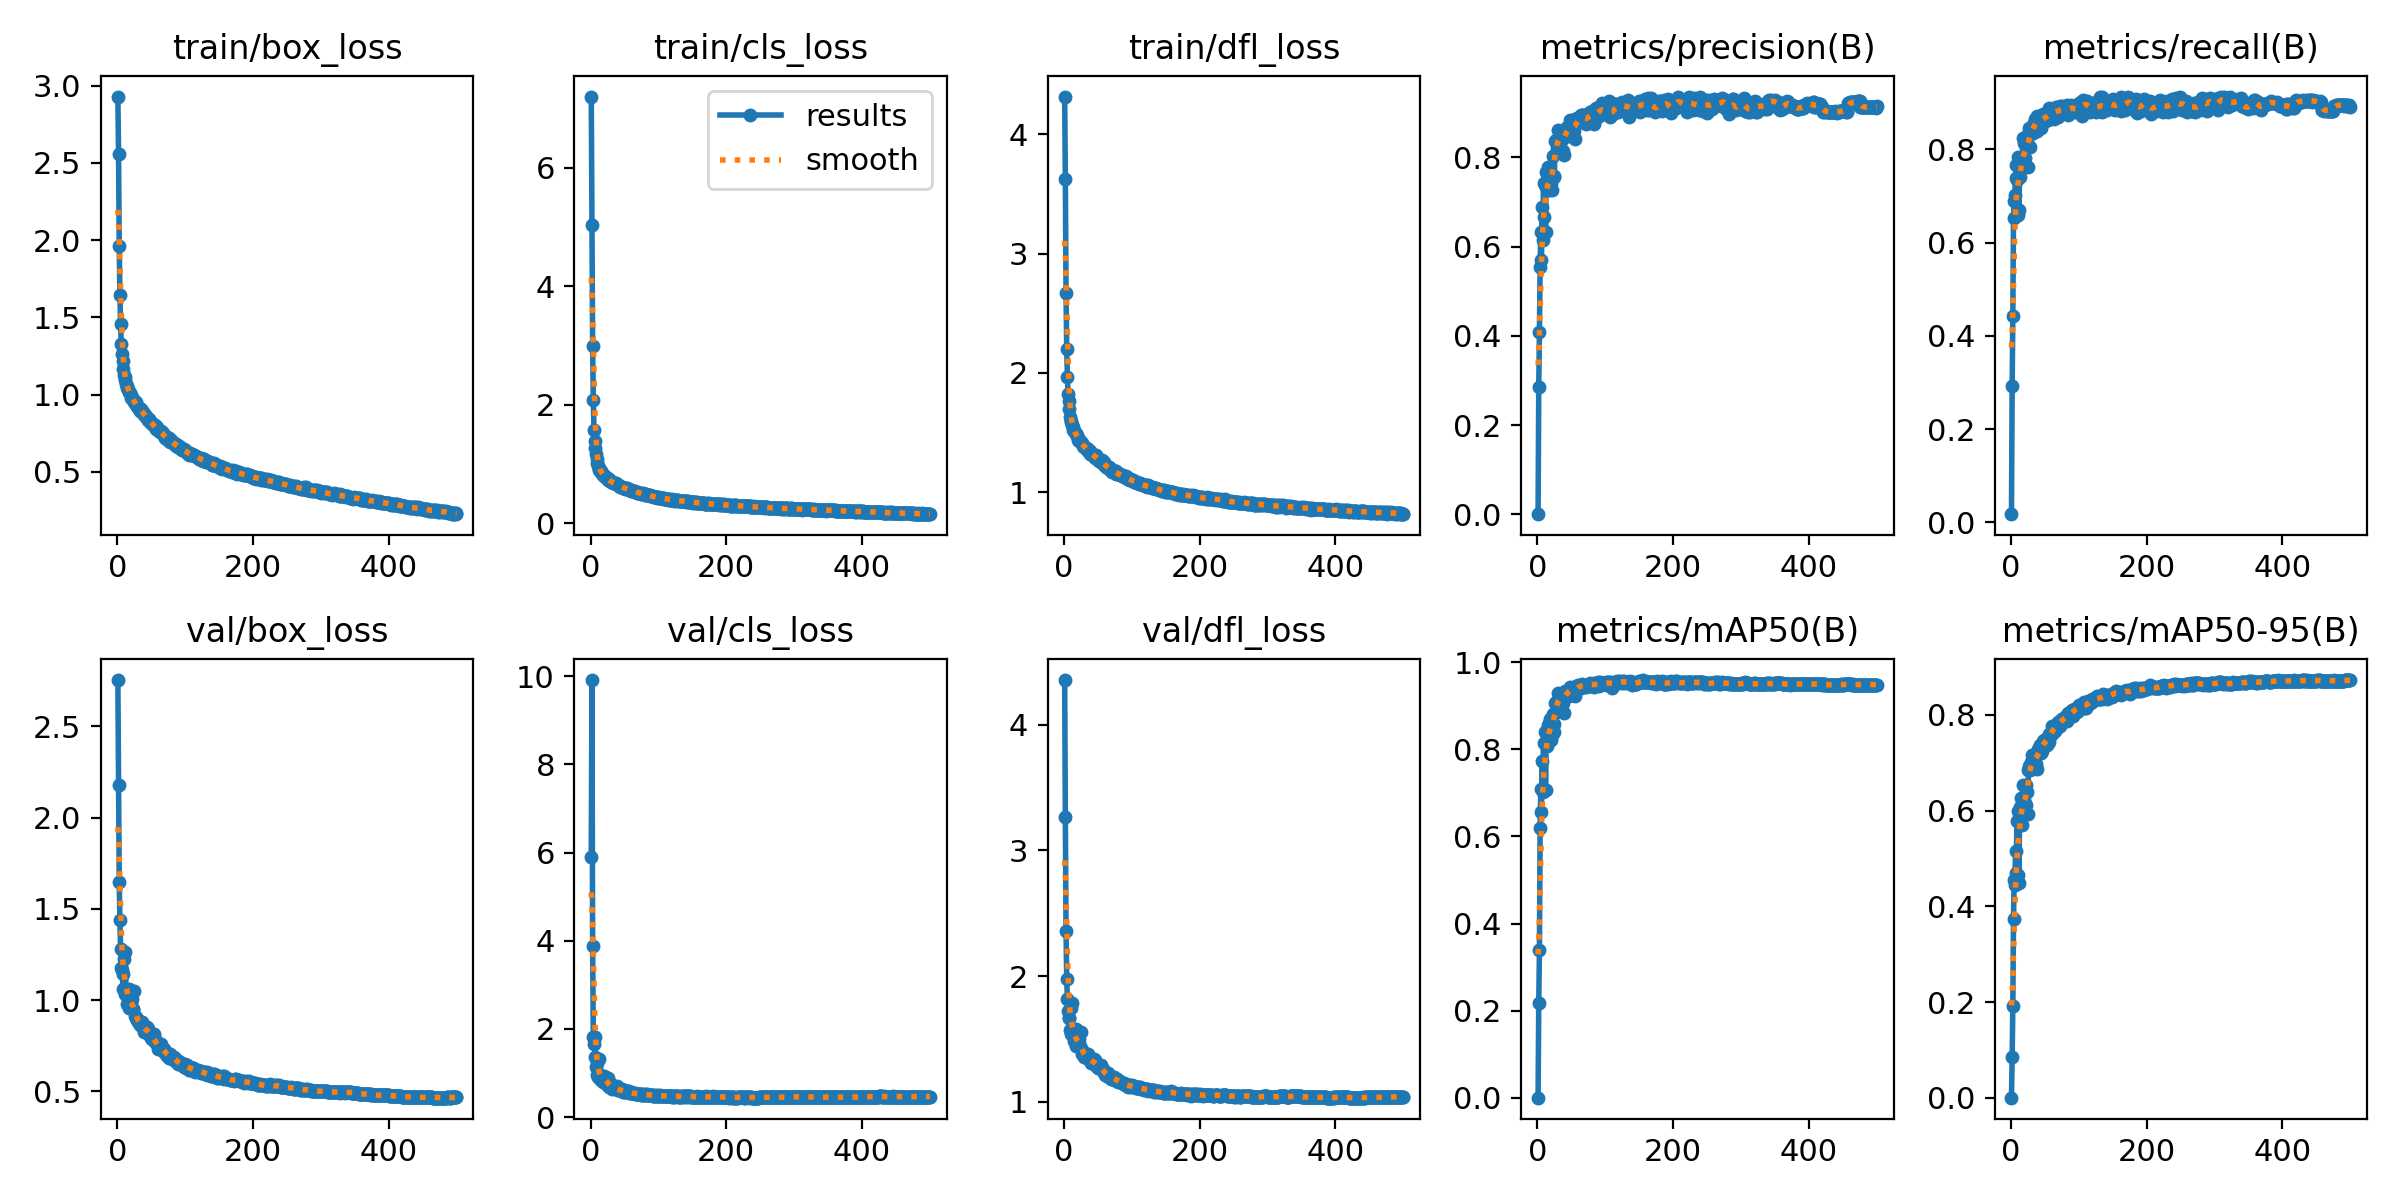

Values plotted in this chart, from the file beside it:
epoch, train/box_loss, train/cls_loss, train/dfl_loss, metrics/precision(B), metrics/recall(B), metrics/mAP50(B), metrics/mAP50-95(B), val/box_loss, val/cls_loss, val/dfl_loss, lr/pg0, lr/pg1, lr/pg2
1, 2.929, 7.203, 4.318, 0.00021, 0.01763, 0.00011, 3e-05, 2.753, 5.894, 4.355, 0.00332, 0.00332, 0.00332
2, 2.56, 5.04, 3.63, 0.2857, 0.2919, 0.2166, 0.08438, 2.177, 9.915, 3.265, 0.00664, 0.00664, 0.00664
3, 1.962, 2.99, 2.674, 0.4083, 0.4437, 0.3386, 0.1914, 1.645, 3.873, 2.355, 0.009947, 0.009947, 0.009947
4, 1.642, 2.084, 2.205, 0.5554, 0.6522, 0.6187, 0.3745, 1.437, 1.813, 1.98, 0.009941, 0.009941, 0.009941
5, 1.458, 1.578, 1.97, 0.6321, 0.6905, 0.7101, 0.456, 1.281, 1.665, 1.82, 0.009921, 0.009921, 0.009921
6, 1.327, 1.385, 1.828, 0.5704, 0.7016, 0.6559, 0.4444, 1.174, 1.828, 1.725, 0.009901, 0.009901, 0.009901
7, 1.265, 1.265, 1.763, 0.6894, 0.7386, 0.7731, 0.5146, 1.165, 1.355, 1.669, 0.009881, 0.009881, 0.009881
8, 1.217, 1.173, 1.695, 0.6158, 0.7661, 0.7025, 0.4692, 1.144, 1.14, 1.669, 0.009861, 0.009861, 0.009861
9, 1.164, 1.092, 1.627, 0.7424, 0.7343, 0.8137, 0.5782, 1.06, 0.964, 1.57, 0.009842, 0.009842, 0.009842
10, 1.125, 1.013, 1.596, 0.6673, 0.6591, 0.7045, 0.4661, 1.227, 1.239, 1.747, 0.009822, 0.009822, 0.009822
11, 1.116, 0.9742, 1.587, 0.7386, 0.7846, 0.8406, 0.5993, 1.034, 0.9129, 1.536, 0.009802, 0.009802, 0.009802
12, 1.094, 0.9356, 1.56, 0.6332, 0.6703, 0.7066, 0.4486, 1.262, 1.328, 1.788, 0.009782, 0.009782, 0.009782
13, 1.071, 0.9093, 1.543, 0.7663, 0.7558, 0.8429, 0.6085, 1.026, 0.8864, 1.523, 0.009762, 0.009762, 0.009762
14, 1.054, 0.8913, 1.523, 0.7292, 0.7403, 0.8069, 0.5794, 1.058, 0.9525, 1.569, 0.009743, 0.009743, 0.009743
15, 1.042, 0.8816, 1.511, 0.7788, 0.7691, 0.856, 0.6265, 0.9801, 0.8412, 1.484, 0.009723, 0.009723, 0.009723
16, 1.038, 0.8606, 1.503, 0.7555, 0.7803, 0.85, 0.6253, 0.9774, 0.8485, 1.473, 0.009703, 0.009703, 0.009703
17, 1.02, 0.833, 1.486, 0.727, 0.7626, 0.8224, 0.5703, 1.062, 0.9441, 1.582, 0.009683, 0.009683, 0.009683
18, 1.018, 0.8321, 1.484, 0.7461, 0.8237, 0.8694, 0.6525, 0.9565, 0.793, 1.446, 0.009663, 0.009663, 0.009663
19, 1.013, 0.8166, 1.482, 0.7671, 0.8134, 0.864, 0.6229, 0.9903, 0.8233, 1.504, 0.009644, 0.009644, 0.009644
20, 0.9953, 0.7959, 1.458, 0.742, 0.7648, 0.8224, 0.6107, 0.9663, 0.9299, 1.471, 0.009624, 0.009624, 0.009624
21, 0.979, 0.7787, 1.437, 0.7275, 0.782, 0.8331, 0.613, 0.99, 0.9098, 1.466, 0.009604, 0.009604, 0.009604
22, 0.9755, 0.776, 1.426, 0.7563, 0.8061, 0.8535, 0.6118, 1.008, 0.8855, 1.503, 0.009584, 0.009584, 0.009584
23, 0.9686, 0.7827, 1.429, 0.8026, 0.8129, 0.8804, 0.6537, 0.9522, 0.7621, 1.445, 0.009564, 0.009564, 0.009564
24, 0.9697, 0.7696, 1.427, 0.7585, 0.8199, 0.8577, 0.638, 0.9486, 0.7975, 1.438, 0.009545, 0.009545, 0.009545
25, 0.9553, 0.7497, 1.422, 0.756, 0.7618, 0.8396, 0.592, 1.051, 0.8946, 1.552, 0.009525, 0.009525, 0.009525
26, 0.9445, 0.7365, 1.401, 0.8372, 0.8323, 0.9075, 0.6846, 0.9108, 0.7274, 1.41, 0.009505, 0.009505, 0.009505
27, 0.9504, 0.7442, 1.409, 0.835, 0.8452, 0.9097, 0.6942, 0.8998, 0.6908, 1.383, 0.009485, 0.009485, 0.009485
28, 0.9354, 0.7166, 1.391, 0.8399, 0.8371, 0.9061, 0.6915, 0.9094, 0.6972, 1.38, 0.009465, 0.009465, 0.009465
29, 0.9268, 0.7129, 1.382, 0.8216, 0.8061, 0.8853, 0.6853, 0.8924, 0.7676, 1.385, 0.009446, 0.009446, 0.009446
30, 0.9137, 0.7062, 1.383, 0.8303, 0.8414, 0.9152, 0.7011, 0.8888, 0.6763, 1.358, 0.009426, 0.009426, 0.009426
31, 0.9187, 0.6988, 1.377, 0.8621, 0.8494, 0.929, 0.717, 0.8772, 0.6492, 1.362, 0.009406, 0.009406, 0.009406
32, 0.9122, 0.6911, 1.374, 0.8395, 0.8345, 0.9143, 0.6981, 0.8829, 0.6693, 1.372, 0.009386, 0.009386, 0.009386
33, 0.9064, 0.6854, 1.37, 0.8568, 0.8482, 0.9224, 0.7117, 0.864, 0.6499, 1.354, 0.009366, 0.009366, 0.009366
34, 0.8973, 0.6871, 1.356, 0.8363, 0.8568, 0.9151, 0.703, 0.875, 0.6626, 1.362, 0.009347, 0.009347, 0.009347
35, 0.9052, 0.6826, 1.359, 0.8365, 0.8401, 0.912, 0.6986, 0.8783, 0.6981, 1.379, 0.009327, 0.009327, 0.009327
36, 0.8875, 0.6742, 1.346, 0.8568, 0.8646, 0.9295, 0.7153, 0.8641, 0.6559, 1.338, 0.009307, 0.009307, 0.009307
37, 0.8924, 0.6794, 1.345, 0.8148, 0.8556, 0.9067, 0.6971, 0.8781, 0.6671, 1.354, 0.009287, 0.009287, 0.009287
38, 0.8904, 0.6701, 1.344, 0.8431, 0.8714, 0.9289, 0.7226, 0.8495, 0.6279, 1.333, 0.009267, 0.009267, 0.009267
39, 0.8744, 0.6718, 1.32, 0.8045, 0.8388, 0.8843, 0.686, 0.8588, 0.7158, 1.349, 0.009248, 0.009248, 0.009248
40, 0.8688, 0.6509, 1.332, 0.8577, 0.858, 0.9266, 0.7281, 0.8261, 0.6094, 1.311, 0.009228, 0.009228, 0.009228
41, 0.8686, 0.641, 1.323, 0.8615, 0.8714, 0.9333, 0.726, 0.8298, 0.6074, 1.319, 0.009208, 0.009208, 0.009208
42, 0.8596, 0.6381, 1.313, 0.8606, 0.8633, 0.9317, 0.7305, 0.8428, 0.6064, 1.307, 0.009188, 0.009188, 0.009188
43, 0.8573, 0.6397, 1.316, 0.8578, 0.8685, 0.9314, 0.7376, 0.8249, 0.6116, 1.305, 0.009168, 0.009168, 0.009168
44, 0.8491, 0.6214, 1.309, 0.869, 0.8469, 0.9256, 0.7205, 0.8533, 0.6235, 1.341, 0.009149, 0.009149, 0.009149
45, 0.8361, 0.6182, 1.289, 0.8585, 0.8637, 0.9284, 0.7232, 0.8393, 0.6158, 1.325, 0.009129, 0.009129, 0.009129
46, 0.8375, 0.6195, 1.305, 0.8479, 0.8547, 0.9224, 0.7242, 0.8422, 0.6322, 1.332, 0.009109, 0.009109, 0.009109
47, 0.8423, 0.6179, 1.311, 0.8573, 0.877, 0.9372, 0.7372, 0.8062, 0.5915, 1.288, 0.009089, 0.009089, 0.009089
48, 0.8257, 0.6001, 1.284, 0.8851, 0.8671, 0.9437, 0.7455, 0.8089, 0.579, 1.283, 0.009069, 0.009069, 0.009069
49, 0.8288, 0.6008, 1.285, 0.8734, 0.8691, 0.9389, 0.7467, 0.8157, 0.5805, 1.298, 0.00905, 0.00905, 0.00905
50, 0.8148, 0.5996, 1.269, 0.8793, 0.8616, 0.9406, 0.7451, 0.7929, 0.5731, 1.264, 0.00903, 0.00903, 0.00903
51, 0.8107, 0.5831, 1.265, 0.8677, 0.8769, 0.9322, 0.7435, 0.7875, 0.5975, 1.276, 0.00901, 0.00901, 0.00901
52, 0.8163, 0.593, 1.277, 0.8566, 0.8714, 0.9347, 0.7494, 0.7854, 0.5976, 1.27, 0.00899, 0.00899, 0.00899
53, 0.8121, 0.5936, 1.26, 0.867, 0.8693, 0.9334, 0.7377, 0.7917, 0.5893, 1.278, 0.00897, 0.00897, 0.00897
54, 0.7954, 0.5817, 1.256, 0.8595, 0.8667, 0.9304, 0.7399, 0.8145, 0.5943, 1.291, 0.008951, 0.008951, 0.008951
55, 0.7937, 0.5866, 1.252, 0.8865, 0.8633, 0.94, 0.751, 0.7855, 0.5767, 1.272, 0.008931, 0.008931, 0.008931
56, 0.8014, 0.5841, 1.269, 0.8414, 0.8684, 0.9214, 0.744, 0.7688, 0.5966, 1.253, 0.008911, 0.008911, 0.008911
57, 0.7777, 0.5562, 1.235, 0.8786, 0.8895, 0.9449, 0.761, 0.7699, 0.5574, 1.258, 0.008891, 0.008891, 0.008891
58, 0.7774, 0.5649, 1.248, 0.8868, 0.8792, 0.9425, 0.7566, 0.7577, 0.5636, 1.244, 0.008871, 0.008871, 0.008871
59, 0.7912, 0.5653, 1.252, 0.8881, 0.8702, 0.9421, 0.7631, 0.7648, 0.5519, 1.243, 0.008852, 0.008852, 0.008852
60, 0.7713, 0.5529, 1.226, 0.8831, 0.8865, 0.9469, 0.776, 0.7327, 0.5484, 1.209, 0.008832, 0.008832, 0.008832
... 440 more rows
